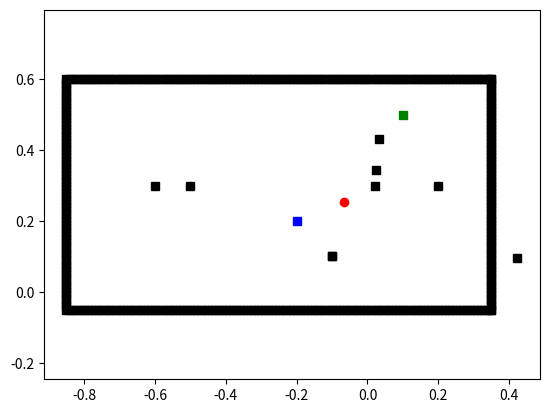

Write Python code to recreate this figure.
from typing import List, Union, Tuple

import matplotlib.figure
import numpy as np
import matplotlib.pyplot as plt
from matplotlib.patches import Rectangle


class WorkSpace:
    def __init__(self, corners: List[float], start: Tuple[float, float], goal: Tuple[float, float], resolution):
        self.x_min = corners[0]
        self.x_max = corners[1]
        self.y_min = corners[2]
        self.y_max = corners[3]
        self.start = start
        self.goal = goal
        self.obs = None
        self.resolution = resolution

    def create_workspace(self) -> matplotlib.figure.Figure:
        fig, ax = plt.subplots()
        plt.ylim(self.y_min - 0.2, self.y_max + 0.2)
        plt.xlim(self.x_min - 0.2, self.x_max + 0.2)

        boundary = set()
        res = self.resolution
        expanded_x_max, expanded_x_min = self.x_max + res, self.x_min - res
        expanded_y_max, expanded_y_min = self.y_max + res, self.y_min - res

        x_val = np.arange(expanded_x_min, expanded_x_max, 0.01) # 0.01 granularity
        y_val = np.arange(expanded_y_min, expanded_y_max, 0.01)

        for x in x_val:
            boundary.add((x, expanded_y_min))
            boundary.add((x, expanded_y_max))

        for y in y_val:
            boundary.add((expanded_x_min, y))
            boundary.add((expanded_x_max, y))

        bound_x = [x[0] for x in boundary]
        bound_y = [x[1] for x in boundary]

        plt.plot(bound_x, bound_y, "sk")

        rect_x = np.arange(self.x_min, self.x_max + self.resolution, self.resolution)
        rect_y = np.arange(self.y_min, self.y_max + self.resolution, self.resolution)

        # for x in rect_x:
        #     for y in rect_y:
        #         plt.plot(x, y, "cs")

        plt.plot(self.start[0], self.start[1], "bs")
        plt.plot(self.goal[0], self.goal[1], "gs")
        plt.axis("equal")

        return fig

    def add_obstacles(self, obs_pos: List[Tuple[float, float]]):
        self.obs = obs_pos
        obs_x_pos = [x[0] for x in obs_pos]
        obs_y_pos = [x[1] for x in obs_pos]
        plt.plot(obs_x_pos, obs_y_pos, "sk")

    def calculate_centroid(self) -> Tuple[float, float]:
        x_pos = np.array([x[0] for x in self.obs])
        np.append(x_pos, self.start[0])

        y_pos = np.array([x[1] for x in self.obs])
        np.append(y_pos, self.start[1])

        x_centroid = np.average(x_pos)
        y_centroid = np.average(y_pos)

        return (x_centroid, y_centroid)


if __name__ == '__main__':
    corners = [-0.8, 0.3, 0, 0.55]
    start = (-0.2, 0.2)
    goal = (0.1, 0.5)
    obstacles = [(-0.1, 0.1), (-0.5, 0.3), (-0.6, 0.3), (-0.1, 0.1), (0.2, 0.3), (0.02, 0.3), (0.025, 0.343), (0.423, 0.097), (0.032, 0.432)]
    # obstacles = [(-0.1, 0.1), (-0.5, 0.1), (-0.1, 0.4), (-0.5, 0.4)]
    ws = WorkSpace(corners, start, goal, 0.05)
    fig = ws.create_workspace()
    ws.add_obstacles(obstacles)

    centroid = ws.calculate_centroid()
    plt.plot(centroid[0], centroid[1], "ro")

    plt.show()
